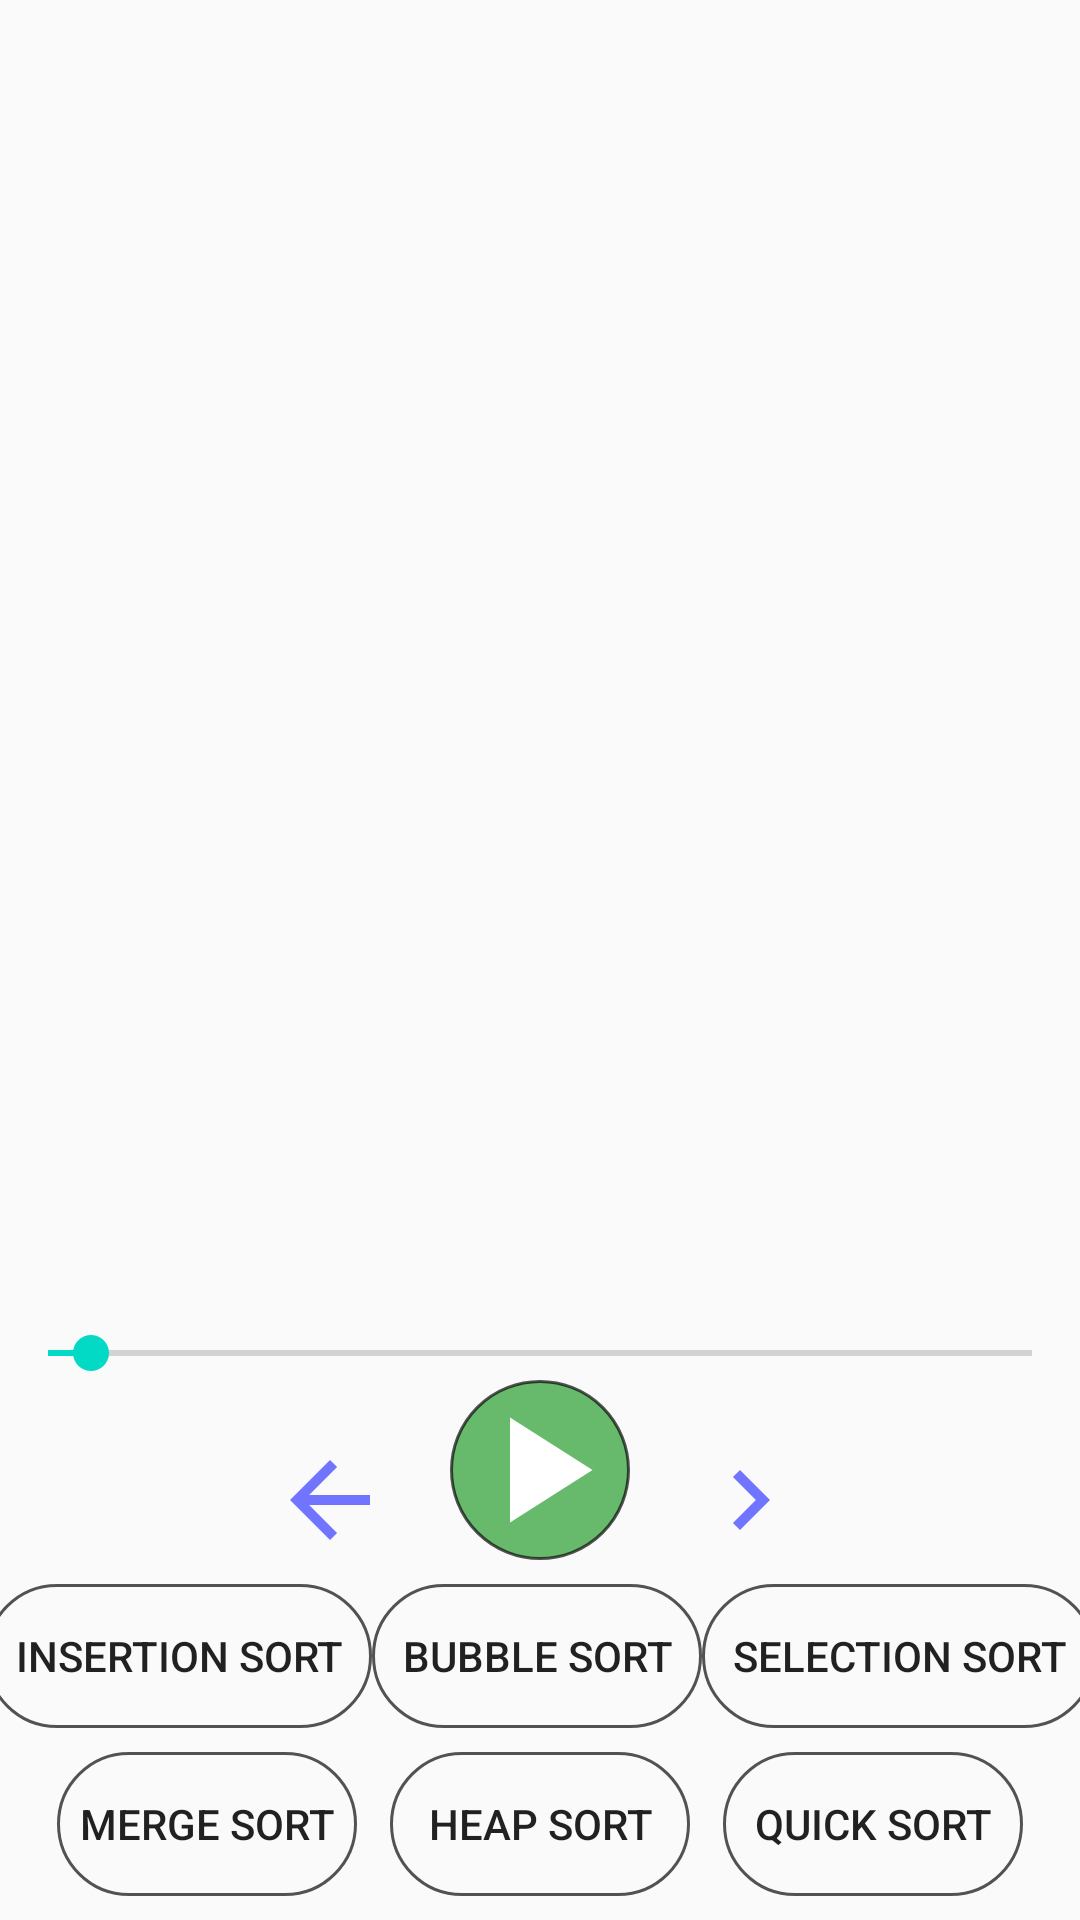

Reconstruct the res/layout file that produces this screen, plus the resources it refers to.
<!-- AndroidManifest.xml: activity theme AppTheme -->
<!-- res/layout/activity_sorting_main.xml -->
<?xml version="1.0" encoding="utf-8"?>
<androidx.constraintlayout.widget.ConstraintLayout xmlns:android="http://schemas.android.com/apk/res/android"
    xmlns:app="http://schemas.android.com/apk/res-auto"
    xmlns:tools="http://schemas.android.com/tools"
    android:layout_width="match_parent"
    android:layout_height="match_parent"
    tools:context=".Sorting.SortingMainActivity">

    <LinearLayout
        android:id="@+id/linearlayout"
        android:layout_width="0dp"
        android:layout_height="0dp"
        android:layout_marginStart="8dp"
        android:layout_marginEnd="8dp"
        android:orientation="horizontal"
        app:layout_constraintBottom_toTopOf="@id/seekBar"
        app:layout_constraintEnd_toEndOf="parent"
        app:layout_constraintStart_toStartOf="parent"
        app:layout_constraintTop_toTopOf="parent">

    </LinearLayout>

    <SeekBar
        android:id="@+id/seekBar"
        android:layout_width="match_parent"
        android:layout_height="wrap_content"
        android:layout_marginTop="8dp"
        android:layout_weight="1"
        android:max="23"
        android:progress="1"
        app:layout_constraintBottom_toTopOf="@+id/play_pause"
        app:layout_constraintTop_toBottomOf="@id/linearlayout" />

    <ImageButton
        android:id="@+id/play_pause"
        android:layout_width="60dp"
        android:layout_height="60dp"
        android:layout_marginLeft="20dp"
        android:layout_marginRight="20dp"
        android:background="@drawable/round_green"
        android:src="@drawable/play_image_button"
        app:layout_constraintBottom_toBottomOf="@+id/repeat"
        app:layout_constraintEnd_toStartOf="@+id/next_step"
        app:layout_constraintHorizontal_bias="0.5"
        app:layout_constraintStart_toEndOf="@+id/repeat"
        app:layout_constraintTop_toTopOf="@+id/repeat"
        app:layout_constraintVertical_bias="1.0" />

    <ImageButton
        android:id="@+id/repeat"
        android:layout_width="wrap_content"
        android:layout_height="wrap_content"
        android:layout_marginBottom="8dp"
        android:background="?selectableItemBackgroundBorderless"
        android:src="@drawable/reset_sort_image_button"
        app:layout_constraintBottom_toTopOf="@+id/bubble_sort"
        app:layout_constraintEnd_toStartOf="@+id/play_pause"
        app:layout_constraintHorizontal_bias="0.5"
        app:layout_constraintHorizontal_chainStyle="packed"
        app:layout_constraintStart_toStartOf="parent" />

    <ImageButton
        android:id="@+id/next_step"
        android:layout_width="wrap_content"
        android:layout_height="wrap_content"
        android:layout_marginBottom="8dp"
        android:background="?selectableItemBackgroundBorderless"
        android:src="@drawable/next_step_image_button"
        app:layout_constraintBottom_toTopOf="@+id/bubble_sort"
        app:layout_constraintEnd_toEndOf="parent"
        app:layout_constraintHorizontal_bias="0.5"
        app:layout_constraintStart_toEndOf="@+id/play_pause" />

    <Button
        android:id="@+id/bubble_sort"
        android:layout_width="wrap_content"
        android:layout_height="wrap_content"
        android:background="@drawable/sorting_alog_button_bg"
        android:onClick="sortingMethodSelected"
        android:padding="10dp"
        android:text="Bubble Sort"
        app:layout_constraintBaseline_toBaselineOf="@+id/insertion_sort"
        app:layout_constraintEnd_toStartOf="@+id/selection_sort"
        app:layout_constraintHorizontal_bias="0.5"
        app:layout_constraintStart_toEndOf="@+id/insertion_sort" />

    <Button
        android:id="@+id/insertion_sort"
        android:layout_width="wrap_content"
        android:layout_height="wrap_content"
        android:layout_marginBottom="8dp"
        android:background="@drawable/sorting_alog_button_bg"
        android:onClick="sortingMethodSelected"
        android:padding="10dp"
        android:text="Insertion Sort"
        app:layout_constraintBottom_toTopOf="@+id/mege_sort"
        app:layout_constraintEnd_toStartOf="@+id/bubble_sort"
        app:layout_constraintHorizontal_bias="0.5"
        app:layout_constraintStart_toStartOf="parent" />

    <Button
        android:id="@+id/selection_sort"
        android:layout_width="wrap_content"
        android:layout_height="wrap_content"
        android:background="@drawable/sorting_alog_button_bg"
        android:onClick="sortingMethodSelected"
        android:padding="10dp"
        android:text="Selection sort"
        app:layout_constraintBaseline_toBaselineOf="@+id/bubble_sort"
        app:layout_constraintEnd_toEndOf="parent"
        app:layout_constraintHorizontal_bias="0.5"
        app:layout_constraintStart_toEndOf="@+id/bubble_sort" />

    <Button
        android:id="@+id/mege_sort"
        android:layout_width="wrap_content"
        android:layout_height="wrap_content"
        android:layout_marginStart="8dp"
        android:layout_marginBottom="8dp"
        android:background="@drawable/sorting_alog_button_bg"
        android:onClick="sortingMethodSelected"
        android:text="Merge Sort"
        app:layout_constraintBottom_toBottomOf="parent"
        app:layout_constraintEnd_toStartOf="@+id/heap_sort"
        app:layout_constraintHorizontal_bias="0.5"
        app:layout_constraintHorizontal_chainStyle="spread"
        app:layout_constraintStart_toStartOf="parent" />

    <Button
        android:id="@+id/heap_sort"
        android:layout_width="wrap_content"
        android:layout_height="wrap_content"
        android:background="@drawable/sorting_alog_button_bg"
        android:onClick="sortingMethodSelected"
        android:text="heap sort"
        app:layout_constraintBaseline_toBaselineOf="@+id/mege_sort"
        app:layout_constraintEnd_toStartOf="@+id/quick_sort"
        app:layout_constraintHorizontal_bias="0.5"
        app:layout_constraintStart_toEndOf="@+id/mege_sort" />

    <Button
        android:id="@+id/quick_sort"
        android:layout_width="wrap_content"
        android:layout_height="wrap_content"
        android:layout_marginEnd="8dp"
        android:background="@drawable/sorting_alog_button_bg"
        android:onClick="sortingMethodSelected"
        android:text="quick sort"
        app:layout_constraintBaseline_toBaselineOf="@+id/heap_sort"
        app:layout_constraintEnd_toEndOf="parent"
        app:layout_constraintHorizontal_bias="0.5"
        app:layout_constraintStart_toEndOf="@+id/heap_sort" />
</androidx.constraintlayout.widget.ConstraintLayout>
<!-- resources referenced by this layout -->
<resources>
  <!-- drawable next_step_image_button (drawable) -->
  <vector android:height="40dp" android:tint="#7174FF"
      android:viewportHeight="24.0" android:viewportWidth="24.0"
      android:width="40dp" xmlns:android="http://schemas.android.com/apk/res/android">
      <path android:fillColor="#FF000000" android:pathData="M10,6L8.59,7.41 13.17,12l-4.58,4.59L10,18l6,-6z"/>
  </vector>
  <!-- drawable play_image_button (drawable) -->
  <vector android:height="60dp" android:tint="#fff"
      android:viewportHeight="24.0" android:viewportWidth="24.0"
      android:width="60dp" xmlns:android="http://schemas.android.com/apk/res/android">
      <path android:fillColor="#FF000000" android:pathData="M8,5v14l11,-7z"/>
  </vector>
  <!-- drawable reset_sort_image_button (drawable) -->
  <vector android:height="40dp" android:tint="#7174FF"
      android:viewportHeight="24.0" android:viewportWidth="24.0"
      android:width="40dp" xmlns:android="http://schemas.android.com/apk/res/android">
      <path android:fillColor="#FF000000" android:pathData="M20,11H7.83l5.59,-5.59L12,4l-8,8 8,8 1.41,-1.41L7.83,13H20v-2z"/>
  </vector>
  <!-- drawable round_green (drawable) -->
  <?xml version="1.0" encoding="utf-8"?>
  <shape xmlns:android="http://schemas.android.com/apk/res/android"
      android:shape="oval">
      <size
          android:width="0dp"
          android:height="0dp"
          />
      <stroke
          android:width="1dp"
          android:color="@color/stroke_color"/>
      <solid
          android:color="@color/source_color"/>
  </shape>
  <!-- drawable sorting_alog_button_bg (drawable) -->
  <?xml version="1.0" encoding="utf-8"?>
  <shape xmlns:android="http://schemas.android.com/apk/res/android"
      android:shape="rectangle">
      <stroke
          android:width="1dp"
          android:color="@color/stroke_color"/>
      <size
          android:width="100dp"
          android:height="30dp" />
      <solid
          android:color="#0000" />
      <corners
          android:radius="30dp"/>
  
  </shape>
  <style name="AppTheme" parent="Theme.AppCompat.Light.DarkActionBar">
          
          <item name="android:statusBarColor">#000</item>
          <item name="colorPrimary">@color/colorPrimary</item>
          <item name="colorPrimaryDark">@color/colorPrimaryDark</item>
          <item name="colorAccent">@color/colorAccent</item>
      </style>
  <color name="stroke_color">#AB000000</color>
  <color name="source_color">#D64CAF50</color>
  <color name="colorPrimary">#6200EE</color>
  <color name="colorPrimaryDark">#3700B3</color>
  <color name="colorAccent">#03DAC5</color>
</resources>
